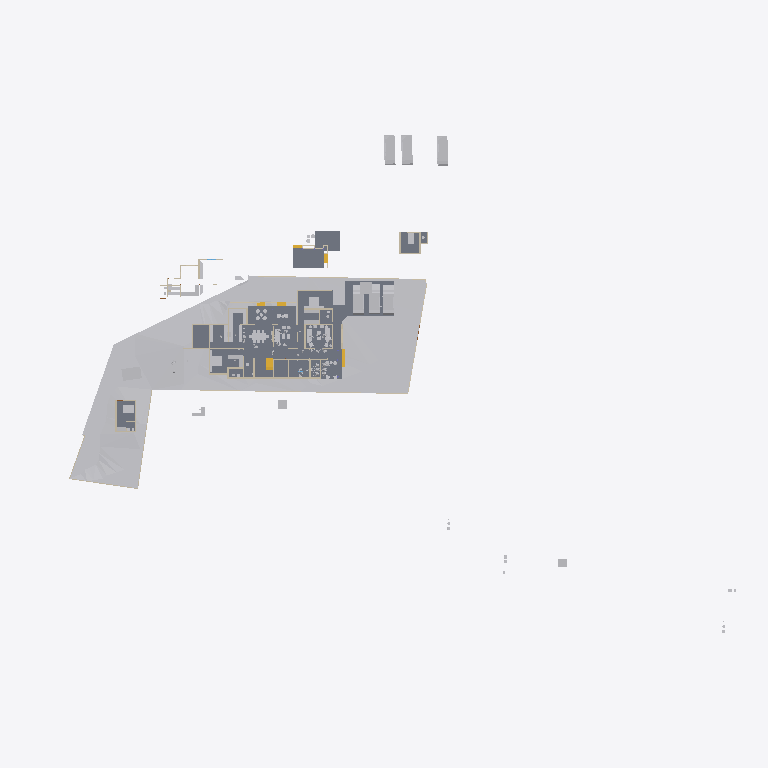
Plan cut of the same IFC building model at storey 'GF' (level 0.00 m, cut at 1.40 m), seen from above with north up, elements coloured by IFC class: 39 other elements (light grey), 28 walls (beige), 7 slabs (grey), 3 stair flights (yellow). Cut surfaces are drawn darker.
Extent 123.3 m × 86.4 m × 24.2 m (x, y, z). Storeys (8): Road Level at 0.00 m; GF at 0.00 m; FF at 0.00 m; Concept at 0.00 m; Existing at 0.00 m; Roof at 0.00 m; Area at 0.00 m; Car Porch at 0.00 m. Elements (415): 138 IfcWall, 99 IfcFurniture, 49 IfcBuildingElementProxy, 31 IfcDoor, 31 IfcSanitaryTerminal, 18 IfcWindow, 15 IfcSlab, 9 IfcStairFlight, 7 IfcColumn, 6 IfcRoof, 6 IfcVehicle, 2 IfcGeographicElement.

HEADER;
FILE_DESCRIPTION(('ViewDefinition[DesignTransferView]'),'2;1');
FILE_NAME('Jailani.ifc','2026-01-13T13:08:29+05:30',(''),(''),'IfcOpenShell 0.8.4','Bonsai 0.8.4','Nobody');
FILE_SCHEMA(('IFC4X3'));
ENDSEC;
DATA;
#1=IFCPROJECT('1rEyq$MlvDVO9q4X_6O_vh',$,'My Project',$,$,$,$,(#14,#26),#9);
#31=IFCSITE('2ymv4STDrDCBgdvlSnG91s',$,'My Site',$,$,#54,$,$,$,$,$,$,$,$);
#37=IFCBUILDING('0WCwdFWaT3fvN6dYFJV0G3',$,'My Building',$,$,#60,$,$,$,$,$,$);
#43=IFCBUILDINGSTOREY('3glIUxBxj019WI9WL2_LBp',$,'Road Level',$,$,#66,$,$,$,$);
#2091=IFCBUILDINGSTOREY('0gksAyAJzF1eVdNHxF82jx',$,'GF',$,$,#146917,$,$,$,$);
#9684=IFCBUILDINGSTOREY('0GW8AoQ6z9OfFkHNDnUrmB',$,'FF',$,$,#146452,$,$,$,$);
#36449=IFCBUILDINGSTOREY('08MXqDc890wx$ikiXcsfjl',$,'Concept',$,$,#36465,$,$,$,$);
#37612=IFCBUILDINGSTOREY('3FqJSqHaz8MQtwN4CzJUgT',$,'Existing',$,$,#37627,$,$,$,$);
#39460=IFCBUILDINGSTOREY('2$v9ldK6P2VucsJp$wo$TV',$,'Roof',$,$,#39475,$,$,$,$);
#119304=IFCBUILDINGSTOREY('0qBaI9Ey94591kdt6C2Jnr',$,'Area',$,$,#119319,$,$,$,$);
#129129=IFCBUILDINGSTOREY('3kIur_wS960wa7BjgB$p1C',$,'Car Porch',$,$,#129145,$,$,$,$);
#1788=IFCGEOGRAPHICELEMENT('2G7_FUH1TFnfA2p0BceQCt',$,'Site',$,$,#100204,#1804,$,.TERRAIN.);
#4726=IFCSLAB('2FiUBYKgX14Ok5pfpzPww9',$,'Slab',$,$,#147072,#4737,$,$);
#44400=IFCGEOGRAPHICELEMENT('1ijp4spyP8GBGp3uN8hwYJ',$,'Grass',$,$,#146987,#44410,$,.VEGETATION.);
#151238=IFCSLAB('1TDJ9z8DHBV90YLwAbkjL$',$,'Slab',$,$,#172476,#151259,$,$);
#100712=IFCSLAB('1DsvWWCbL7cANGjESzliI9',$,'Slab',$,$,#156011,#100733,$,$);
#100672=IFCSLAB('0rsLiG2dbCD8BwexqTqqYU',$,'Slab',$,$,#163685,#100693,$,$);
#157455=IFCSLAB('2GoajbH1b5geb2R7z_JLQY',$,'Slab',$,$,#163690,#157476,$,$);
#119444=IFCSLAB('1HaPt$rVH898ahLpgi_hqp',$,'Slab',$,$,#121464,#119465,$,$);
#119404=IFCSLAB('1aZu1s_$9FNPL98$qgJvat',$,'Slab',$,$,#141859,#119425,$,$);
#145566=IFCVEHICLE('0GR5tKgTv9_RA8i68F_qsM',$,'Vehicle',$,$,#162447,#145579,$,$);
#40568=IFCVEHICLE('3YADKfQzbBmOkqjeAW8eZC',$,'Vehicle',$,$,#41076,#40581,$,$);
#40601=IFCVEHICLE('2n0InfZ3983xlP1tLNpSFe',$,'Vehicle',$,$,#41081,#40614,$,$);
#40247=IFCVEHICLE('1o80UYAPX4cRrso8iBSkYA',$,'Vehicle',$,$,#41071,#40260,$,$);
#154162=IFCVEHICLE('0N$2t9_e9DZwiKoEMbUbZK',$,'Vehicle',$,$,#157685,#154175,$,$);
#103859=IFCVEHICLE('0Rj7kGn8PAKQhJ_nG_1K0p',$,'Vehicle',$,$,#162442,#103872,$,$);
#4239=IFCBUILDINGELEMENTPROXY('3q7lNd2p17oe3AMat8N37d',$,'Toilet 2',$,$,#81645,#4249,$,.COMPLEX.);
#121662=IFCWALL('1BWH$vHq53de7ALB12b4Gj',$,'Wall',$,$,#172572,#121673,$,$);
#48553=IFCFURNITURE('2Ze14ZEU9CiBG9_AhI5DIZ',$,'Furniture',$,$,#169037,#48562,$,$);
#4250=IFCBUILDINGELEMENTPROXY('3toYnKI0v7vRY5ZvUmLVDd',$,'Toilet1',$,$,#81650,#4260,$,.COMPLEX.);
#55457=IFCFURNITURE('0V6hxvZwXE6hVLVUBmKQZG',$,'Furniture',$,$,#169012,#55466,$,$);
#55484=IFCFURNITURE('3TkWbzkAX1QAVy26F4DON4',$,'Furniture',$,$,#169017,#55497,$,$);
#101745=IFCFURNITURE('3hoLwjlaj1bx3MhQhdoDlQ',$,'Furniture',$,$,#147647,#101774,$,$);
#3370=IFCWALL('0xoPJC_XvDxeOzIZpSQWPO',$,'Wall',$,$,#35160,#3381,$,$);
#60594=IFCSTAIRFLIGHT('3K6s0TXK14hg3GYNy0Q3Ew',$,'StairFlight',$,$,#168290,#60602,$,9,8,0.160000006357829,0.150000005960464,.STRAIGHT.);
#80165=IFCTRANSPORTELEMENT('3e3Q4k1592$RuhbEiGY1JY',$,'TransportElement',$,$,#147307,#80195,$,$);
#3433=IFCWALL('2gqgdNokT89Rrmjq1x$gkt',$,'Wall',$,$,#35105,#3444,$,$);
#23555=IFCTRANSPORTELEMENT('10_X8X5DHBYv3U3r1ASSTk',$,'TransportElement',$,$,#146982,#23564,$,$);
#2632=IFCWALL('1hiIP0I5r0ZAybbUAFoviW',$,'Wall',$,$,#112940,#2638,$,$);
#3190=IFCWALL('193oymhqH3WPw9ieWVOFsJ',$,'Wall',$,$,#36281,#3201,$,$);
#2407=IFCWALL('1wqYISk15EtxPgF1WYwVVh',$,'Wall',$,$,#100330,#2413,$,$);
#102477=IFCFURNITURE('3epe7VZw5Bdw8FKqcPZS7s',$,'Furniture',$,$,#147487,#102507,$,$);
#91504=IFCFURNITURE('16bqPFk7X3fwBdom6ECqxL',$,'Furniture',$,$,#159606,#91515,$,$);
#170150=IFCFURNITURE('3Rxkd7cnT41hhyDoPSnoDn',$,'Furniture',$,$,#172441,#170161,$,$);
#160611=IFCFURNITURE('2ZKNol42f8qe6VN3Dr4RLS',$,'Furniture',$,$,#172431,#160622,$,$);
#86840=IFCWALL('1zaCosLNjApxxIMARr_CVV',$,'Wall',$,$,#147102,#86851,$,$);
#75308=IFCWALL('0aRmjp_Qf6AeBX3Xe9lqsI',$,'Wall',$,$,#168411,#75319,$,$);
#96889=IFCFURNITURE('0vSkcro912JR$kB$WM69H4',$,'Furniture',$,$,#167459,#96900,$,$);
#48220=IFCFURNITURE('1QWqY1IIrEJwc5UsSxSNE6',$,'Furniture',$,$,#169022,#48233,$,$);
#2457=IFCWALL('38EbZ7mAL5TfofCc1aVwCP',$,'Wall',$,$,#113131,#2463,$,$);
#161776=IFCFURNITURE('0v_OHJ2p94wx9DIPdDDMc$',$,'Furniture',$,$,#172456,#161787,$,$);
#163015=IFCWALL('19oF6rRx1FGA3PiJTKRvMM',$,'Wall',$,$,#167673,#163026,$,$);
#6030=IFCFURNITURE('3gD11dh7T2SPAde6fVBVr4',$,'Furniture',$,$,#165083,#6043,$,$);
#89686=IFCFURNITURE('13ALM621n4AfCK13kNr2ii',$,'Furniture',$,$,#165088,#89699,$,$);
#84112=IFCWALL('0SEXIFc9TD7u5ndttFAl6W',$,'Wall',$,$,#167758,#84123,$,$);
#56276=IFCFURNITURE('2vLizZk7fBbeZGzZ1jCZw5',$,'Furniture',$,$,#159561,#56287,$,$);
#2607=IFCWALL('0hLi5deXP5Zfo$NOtNZznY',$,'Wall',$,$,#112989,#2613,$,$);
#56164=IFCFURNITURE('1NDOqTkPT45hXxPi7JQfG6',$,'Furniture',$,$,#172451,#56175,$,$);
#172118=IFCFURNITURE('1YflV_Cur54hqp1I_NOqlS',$,'Furniture',$,$,#172466,#172129,$,$);
#117579=IFCWALL('1rL6wtIpDAKewEgxZm7SGA',$,'Wall',$,$,#172516,#117633,$,$);
#110862=IFCWALL('20Tz5jwUL1JOjFaHIfBX9G',$,'Wall',$,$,#167552,#110873,$,$);
#168801=IFCFURNITURE('1t2V5fCcvAJActj3PrLZRI',$,'Furniture',$,$,#168838,#168812,$,$);
#167460=IFCFURNITURE('3H0byuK9DFFxoHLn2ozWdt',$,'Furniture',$,$,#169147,#167471,$,$);
#56246=IFCFURNITURE('2mj$BvRbP1f9_7V7W1oVwT',$,'Furniture',$,$,#172446,#56257,$,$);
#168774=IFCFURNITURE('2n99L3j9n3qOApNNfMk59J',$,'Furniture',$,$,#168853,#168785,$,$);
#102599=IFCWALL('0rRWeOmxf4Nhxloe51FnnU',$,'Wall',$,$,#165815,#102610,$,$);
#82434=IFCWALL('059f8C5Ij6hxgsaUDduYJj',$,'Wall',$,$,#147492,#82445,$,$);
#56306=IFCFURNITURE('1_EYla0VL98hdUWu1GNTXR',$,'Furniture',$,$,#172436,#56317,$,$);
#108669=IFCFURNITURE('3bCYOyBxHA5AHLAMUemJi_',$,'Furniture',$,$,#154086,#108680,$,$);
#91702=IFCWALL('1th$s5b8b86BRnaE94Zj$r',$,'Wall',$,$,#159626,#91713,$,$);
#75333=IFCWALL('0QnQ$aShP6ifk0P98FmQv4',$,'Wall',$,$,#169262,#75344,$,$);
#2582=IFCWALL('3AhfTEAr96zBOu2JT1DiVf',$,'Wall',$,$,#113113,#2588,$,$);
#169905=IFCWALL('2NxZKW_0j7e8qQcggZOODF',$,'Wall',$,$,#172067,#169916,$,$);
#119773=IFCFURNITURE('2r_AIZo5D5QuP0U2TnkfKP',$,'Furniture',$,$,#148457,#119784,$,$);
#128050=IFCFURNITURE('0QfWeKeOzBAeTctajY7xBt',$,'Furniture',$,$,#159591,#128061,$,$);
#134423=IFCSTAIRFLIGHT('3Ghv_hy257G9itiWVTiIn8',$,'StairFlight',$,$,#163700,#136906,$,2,1,0.150000005960464,0.0900000035762787,$);
#151902=IFCSTAIRFLIGHT('1R3j0yF7n1CwfTsNLjhcXF',$,'StairFlight',$,$,#156031,#151915,$,2,1,0.150000005960464,0.0900000035762787,.STRAIGHT.);
#162534=IFCWALL('3s31dhvRL7PwKTGd2mnqzG',$,'Wall',$,$,#167721,#162545,$,$);
#168438=IFCWALL('2LYfX9Bj5EnwbNT6A4$9bd',$,'Wall',$,$,#168698,#168449,$,$);
#107014=IFCFURNITURE('2eyOiJIKbAehfUc1O29rpx',$,'Furniture',$,$,#159611,#107025,$,$);
#60124=IFCWALL('2egd4x5r5Bt9ju5FZWKZ7D',$,'Wall',$,$,#172595,#60135,$,$);
#162564=IFCWALL('1qy_p7l2T4VeovCkobivey',$,'Wall',$,$,#164294,#162575,$,$);
#86870=IFCWALL('1_fX$FEwXFLOJR8rOkkV$4',$,'Wall',$,$,#147097,#86881,$,$);
#168712=IFCWALL('1nt13zf3H9WersxhLcVhkw',$,'Wall',$,$,#171413,#168723,$,$);
#161846=IFCWALL('36hNQtr3b9thRYCHqfd2Bq',$,'Wall',$,$,#172511,#161857,$,$);
#116495=IFCFURNITURE('3mttx6DFz3yusfM$dud0Ke',$,'Furniture',$,$,#171023,#116506,$,$);
#128005=IFCFURNITURE('3g7qk0yyL1PODlNMy7lp1_',$,'Furniture',$,$,#159601,#128016,$,$);
#151606=IFCWALL('2RV9RCKcX10OVSwTgYTS1D',$,'Wall',$,$,#169197,#151617,$,$);
ENDSEC;
